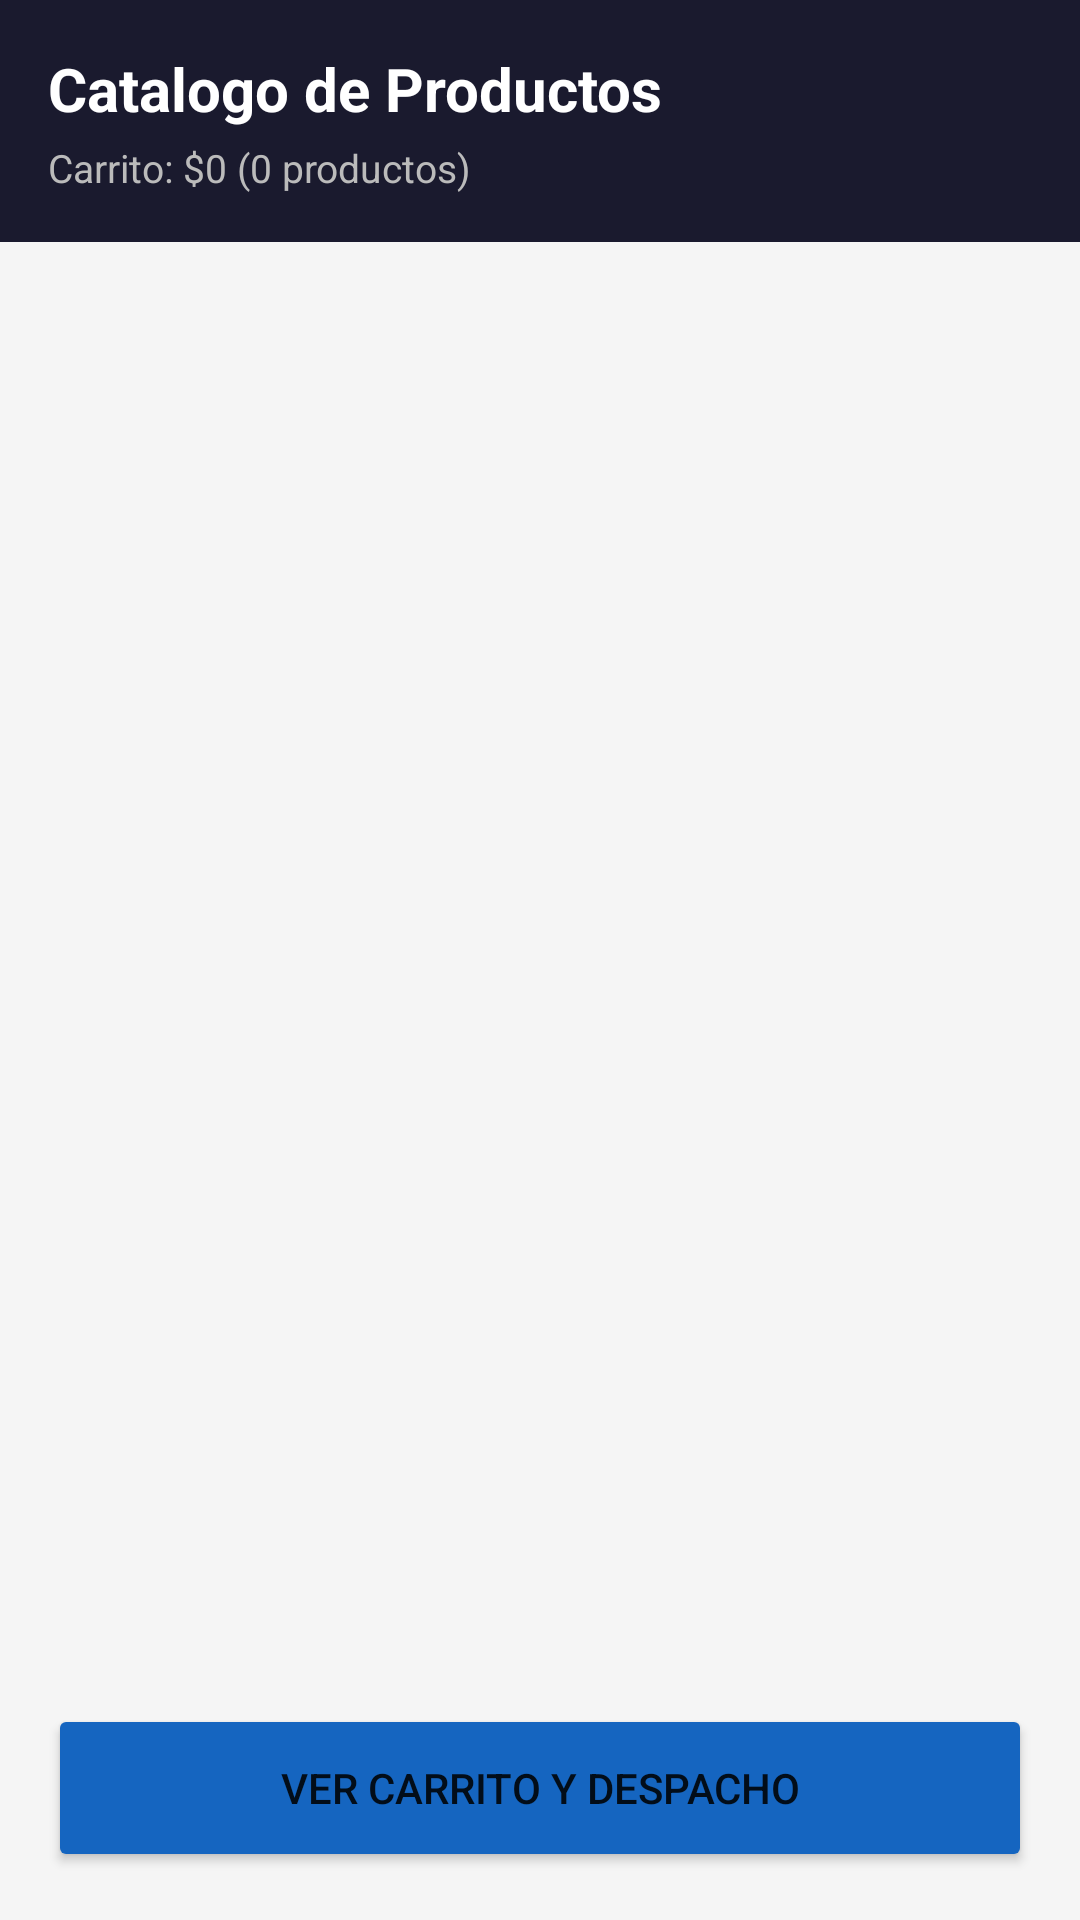

Layout XML and referenced resources for this Android screen:
<!-- AndroidManifest.xml: application theme Theme.AppMoviles -->
<!-- res/layout/activity_catalogo.xml -->
<?xml version="1.0" encoding="utf-8"?>
<LinearLayout xmlns:android="http://schemas.android.com/apk/res/android"
    android:layout_width="match_parent"
    android:layout_height="match_parent"
    android:orientation="vertical"
    android:background="#F5F5F5">

    
    <LinearLayout
        android:layout_width="match_parent"
        android:layout_height="wrap_content"
        android:orientation="vertical"
        android:background="#1A1A2E"
        android:padding="16dp">

        <TextView
            android:layout_width="wrap_content"
            android:layout_height="wrap_content"
            android:text="Catalogo de Productos"
            android:textSize="20sp"
            android:textStyle="bold"
            android:textColor="#FFFFFF"/>

        <TextView
            android:id="@+id/tvTotalCarrito"
            android:layout_width="wrap_content"
            android:layout_height="wrap_content"
            android:text="Carrito: $0 (0 productos)"
            android:textSize="13sp"
            android:textColor="#BBBBBB"
            android:layout_marginTop="4dp"/>

    </LinearLayout>

    
    <androidx.recyclerview.widget.RecyclerView
        android:id="@+id/recyclerProductos"
        android:layout_width="match_parent"
        android:layout_height="0dp"
        android:layout_weight="1"
        android:padding="8dp"/>

    
    <Button
        android:id="@+id/btnIrCarrito"
        android:layout_width="match_parent"
        android:layout_height="56dp"
        android:text="Ver Carrito y Despacho"
        android:backgroundTint="#1565C0"
        android:layout_margin="16dp"/>

</LinearLayout>
<!-- resources referenced by this layout -->
<resources>
  <style name="Theme.AppMoviles" parent="Theme.MaterialComponents.Light.NoActionBar">
          <item name="colorPrimary">#1A1A2E</item>
          <item name="colorPrimaryDark">#1A1A2E</item>
          <item name="colorAccent">#1565C0</item>
      </style>
</resources>
